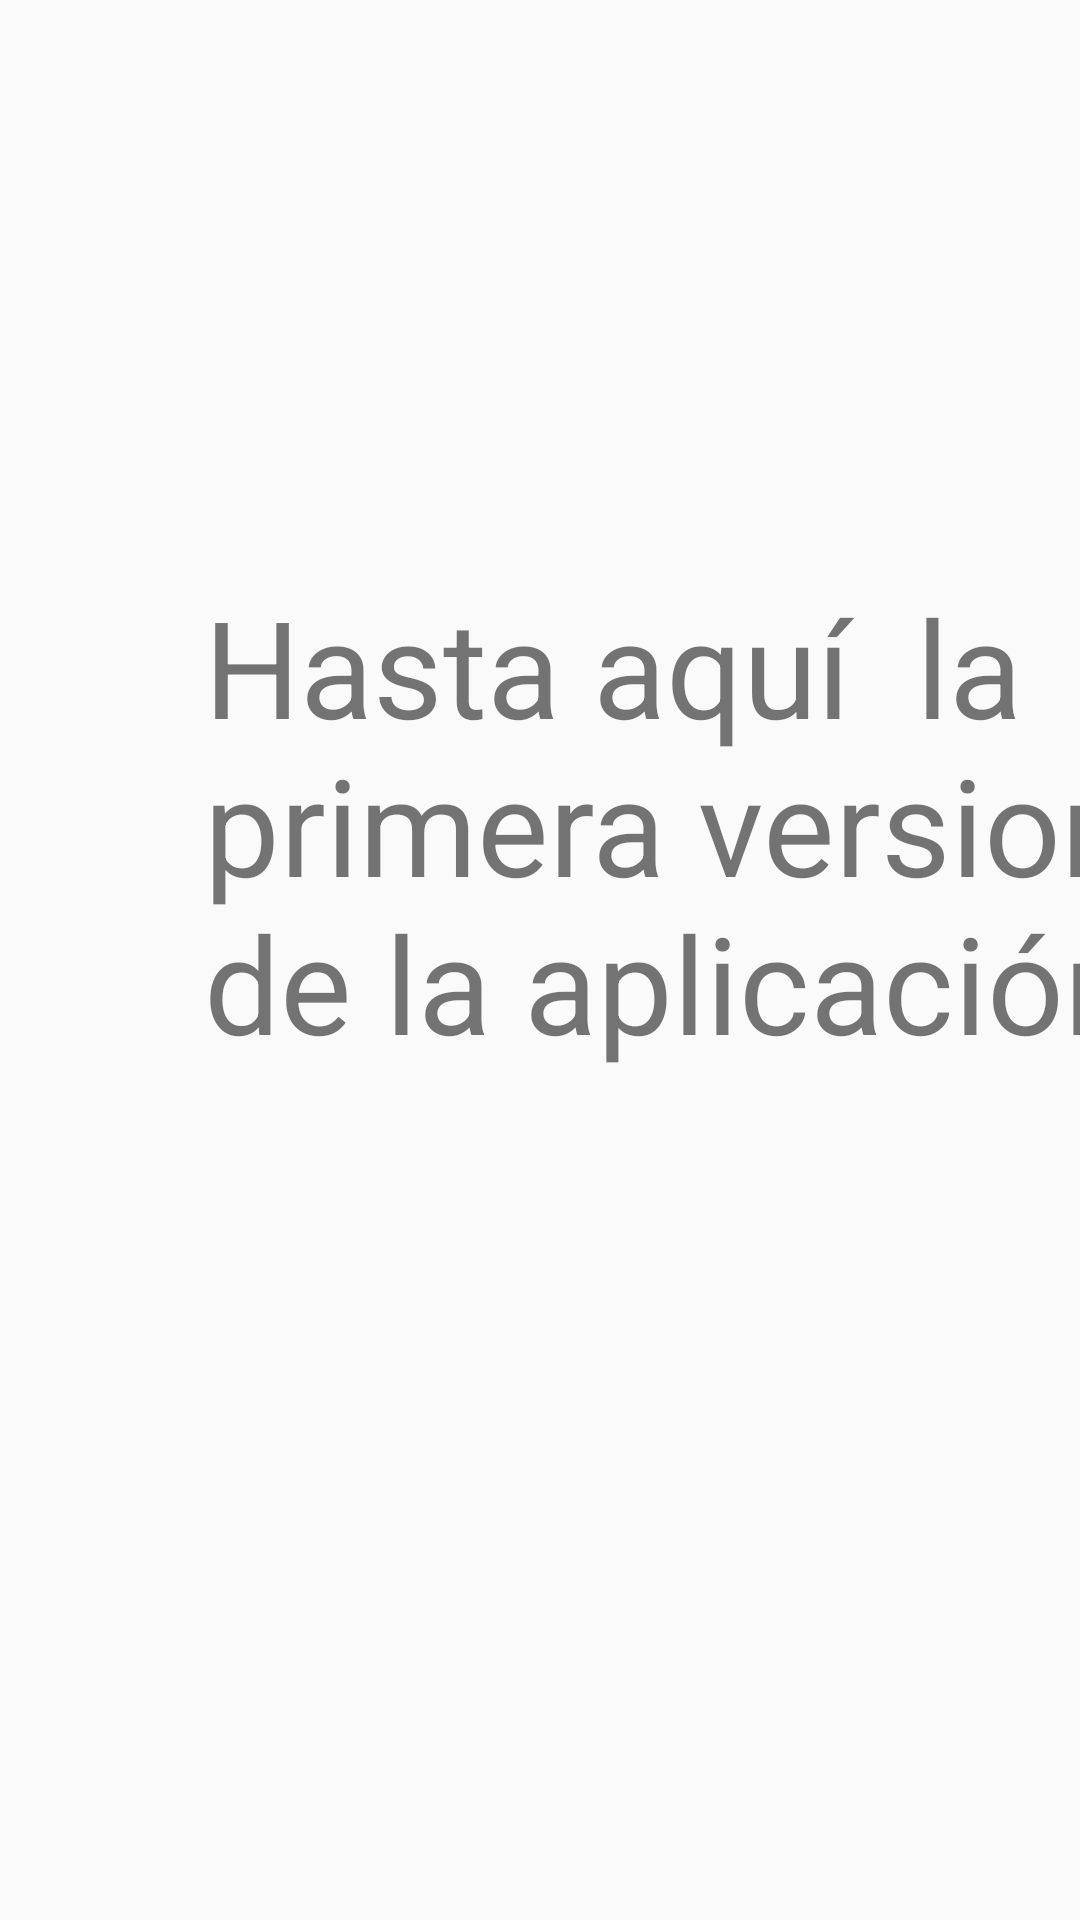

Write the Android layout XML for this screen, with the resource values it uses.
<!-- AndroidManifest.xml: application theme AppTheme -->
<!-- res/layout/activity_viaje_trabajador.xml -->
<?xml version="1.0" encoding="utf-8"?>
<androidx.constraintlayout.widget.ConstraintLayout xmlns:android="http://schemas.android.com/apk/res/android"
    xmlns:app="http://schemas.android.com/apk/res-auto"
    xmlns:tools="http://schemas.android.com/tools"
    android:layout_width="match_parent"
    android:layout_height="match_parent"
    tools:context=".postsolicitud.ViajeTrabajador">

    <TextView
        android:id="@+id/textView12"
        android:layout_width="314dp"
        android:layout_height="297dp"
        android:layout_marginStart="68dp"
        android:layout_marginTop="192dp"
        android:text="Hasta aquí  la primera version de la aplicación"
        android:textSize="45dp"
        app:layout_constraintStart_toStartOf="parent"
        app:layout_constraintTop_toTopOf="parent" />

</androidx.constraintlayout.widget.ConstraintLayout>
<!-- resources referenced by this layout -->
<resources>
  <style name="AppTheme" parent="Theme.AppCompat.Light.DarkActionBar">
          
          <item name="colorPrimary">@color/colorPrimary</item>
          <item name="colorPrimaryDark">@color/colorPrimaryDark</item>
          <item name="colorAccent">@color/colorAccent</item>
      </style>
  <color name="colorPrimary">#6200EE</color>
  <color name="colorPrimaryDark">#3700B3</color>
  <color name="colorAccent">#03DAC5</color>
</resources>
